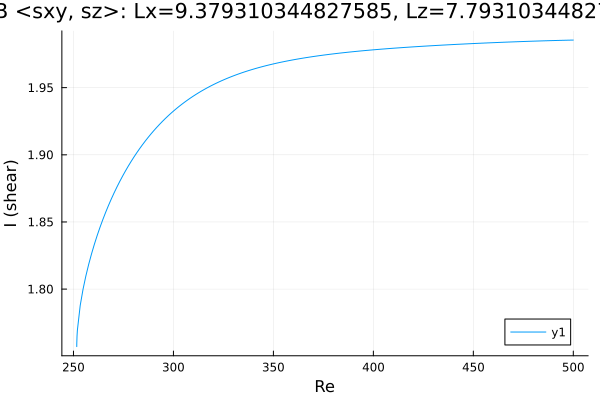

The table this chart was drawn from, first rows:
Re, shear
251.6, 1.757
251.6, 1.757
251.6, 1.757
251.6, 1.757
251.6, 1.757
251.6, 1.758
251.6, 1.758
251.7, 1.76
251.8, 1.765
252, 1.769
253.4, 1.788
254.8, 1.8
256.2, 1.81
257.6, 1.818
259, 1.826
260.4, 1.833
261.9, 1.84
263.3, 1.846
264.7, 1.852
266.1, 1.857
267.5, 1.862
268.9, 1.867
270.3, 1.872
271.8, 1.876
273.2, 1.88
274.6, 1.884
276, 1.888
277.4, 1.892
278.8, 1.895
280.2, 1.898
281.7, 1.902
283.1, 1.905
284.5, 1.907
285.9, 1.91
287.3, 1.913
288.7, 1.915
290.1, 1.918
291.6, 1.92
293, 1.923
294.4, 1.925
295.8, 1.927
297.1, 1.929
298, 1.93
298.7, 1.931
299.1, 1.931
299.4, 1.932
299.6, 1.932
299.7, 1.932
299.8, 1.932
299.9, 1.932
299.9, 1.932
300, 1.933
300, 1.933
300.0, 1.933
300.0, 1.933
300, 1.933
300, 1.933
300.1, 1.933
300.1, 1.933
300.2, 1.933
... 148 more rows
